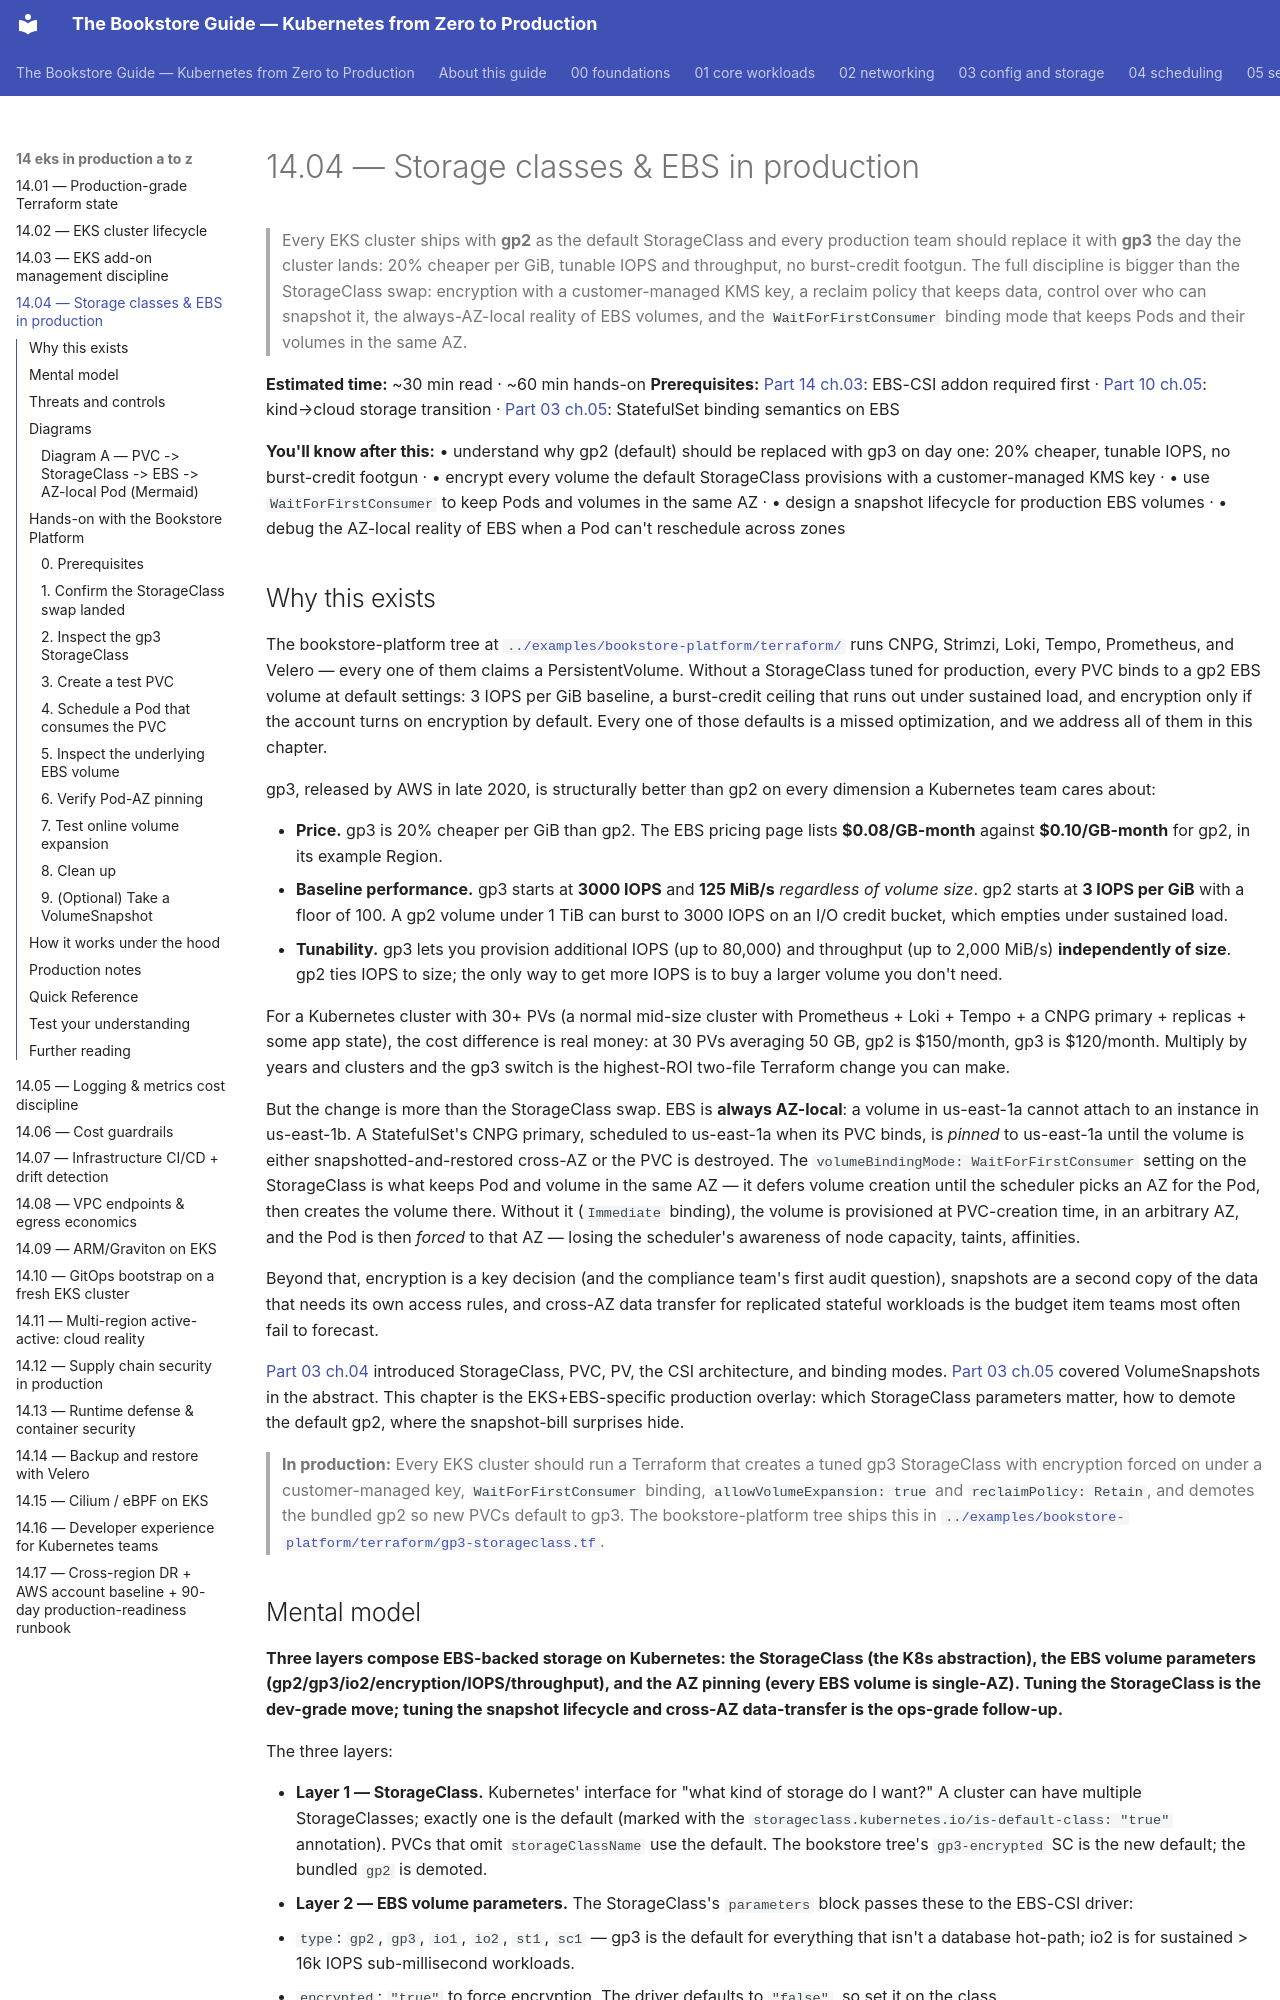

repository: abd-ulbasit/bookstore-kubernetes-guide · page: 14-eks-in-production-a-to-z/04-storage-classes-and-ebs/index.html · generator: mkdocs

# 14.04 — Storage classes & EBS in production

> Every EKS cluster ships with **gp2** as the default StorageClass and
> every production team should replace it with **gp3** the day the
> cluster lands: 20% cheaper per GiB, tunable IOPS and throughput, no
> burst-credit footgun. The full discipline is bigger than the
> StorageClass swap: encryption with a customer-managed KMS key, a
> reclaim policy that keeps data, control over who can snapshot it, the
> always-AZ-local reality of EBS volumes, and the `WaitForFirstConsumer`
> binding mode that keeps Pods and their volumes in the same AZ.

**Estimated time:** ~30 min read · ~60 min hands-on
**Prerequisites:** [Part 14 ch.03](./03-eks-addon-management.md): EBS-CSI addon required first · [Part 10 ch.05](../10-cloud-and-managed-kubernetes/05-cloud-storage-and-data.md): kind→cloud storage transition · [Part 03 ch.05](../03-config-and-storage/05-stateful-data-patterns.md): StatefulSet binding semantics on EBS

**You'll know after this:** • understand why gp2 (default) should be replaced with gp3 on day one: 20% cheaper, tunable IOPS, no burst-credit footgun · • encrypt every volume the default StorageClass provisions with a customer-managed KMS key · • use `WaitForFirstConsumer` to keep Pods and volumes in the same AZ · • design a snapshot lifecycle for production EBS volumes · • debug the AZ-local reality of EBS when a Pod can't reschedule across zones

<!-- tags: storage, ebs-csi, eks, cloud, day-2 -->
